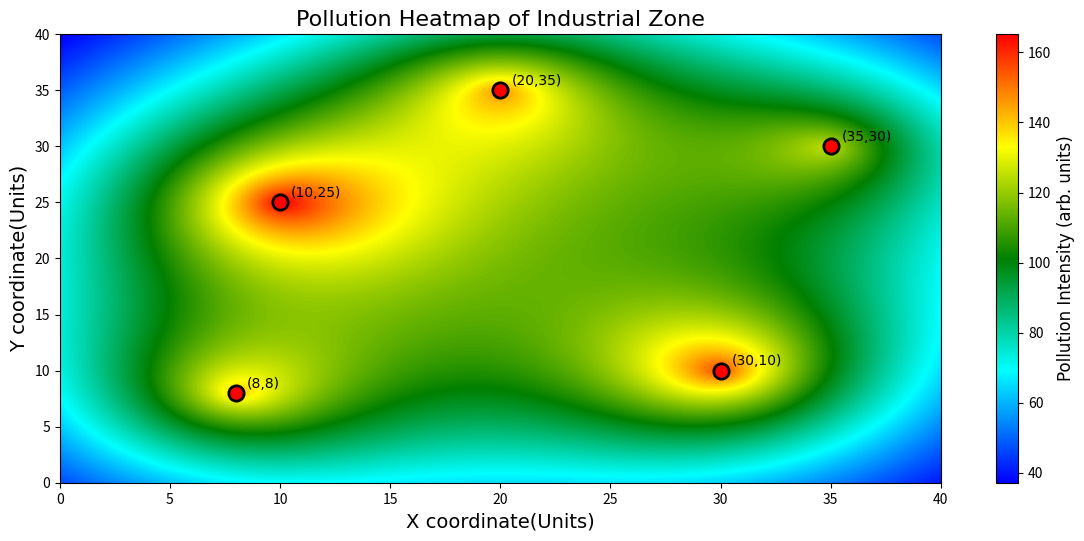

This chart was generated by the following Python code:
import numpy as np
import matplotlib.pyplot as plt
from matplotlib.colors import LinearSegmentedColormap

factories = [
    (8, 8, 100),
    (30, 10, 120),
    (20, 35, 90),
    (10, 25, 110),
    (35, 30, 80)
]

k = 0.1

def distance(x1, y1, x2, y2):
    return np.sqrt((x1 - x2)**2 + (y1 - y2)**2)

def pollution(x, y):
    total_pollution = np.zeros_like(x)
    for fx, fy, I in factories:
        d = distance(x, y, fx, fy)
        total_pollution += I * np.exp(-k * d)
    return total_pollution

N = 200
x = np.linspace(0, 40, N)
y = np.linspace(0, 40, N)
X, Y = np.meshgrid(x, y)
Z = pollution(X, Y)

colors = ['blue', 'cyan', 'green', 'yellow', 'red']
cmap = LinearSegmentedColormap.from_list('pollution_cmap', colors)

plt.figure(figsize=(30/2.54, 14/2.54))
plt.imshow(Z, origin='lower', extent=[0, 40, 0, 40], cmap=cmap, aspect='auto')

for fx, fy, _ in factories:
    plt.plot(fx, fy, 'o', markersize=12, color='black', zorder=3)
    plt.plot(fx, fy, 'o', markersize=8, color='red', zorder=4)
    plt.text(fx + 0.5, fy + 0.5, f'({fx},{fy})', color='black', fontsize=10, fontname='Times New Roman', zorder=5)

plt.xlabel('X coordinate(Units)', fontsize=14, fontname='Times New Roman')
plt.ylabel('Y coordinate(Units)', fontsize=14, fontname='Times New Roman')
plt.title('Pollution Heatmap of Industrial Zone', fontsize=16, fontname='Times New Roman')

cbar = plt.colorbar()
cbar.set_label('Pollution Intensity (arb. units)', fontsize=12, fontname='Times New Roman')

plt.tight_layout()
plt.savefig('factory_pollution.pdf', format='pdf')
plt.close()
